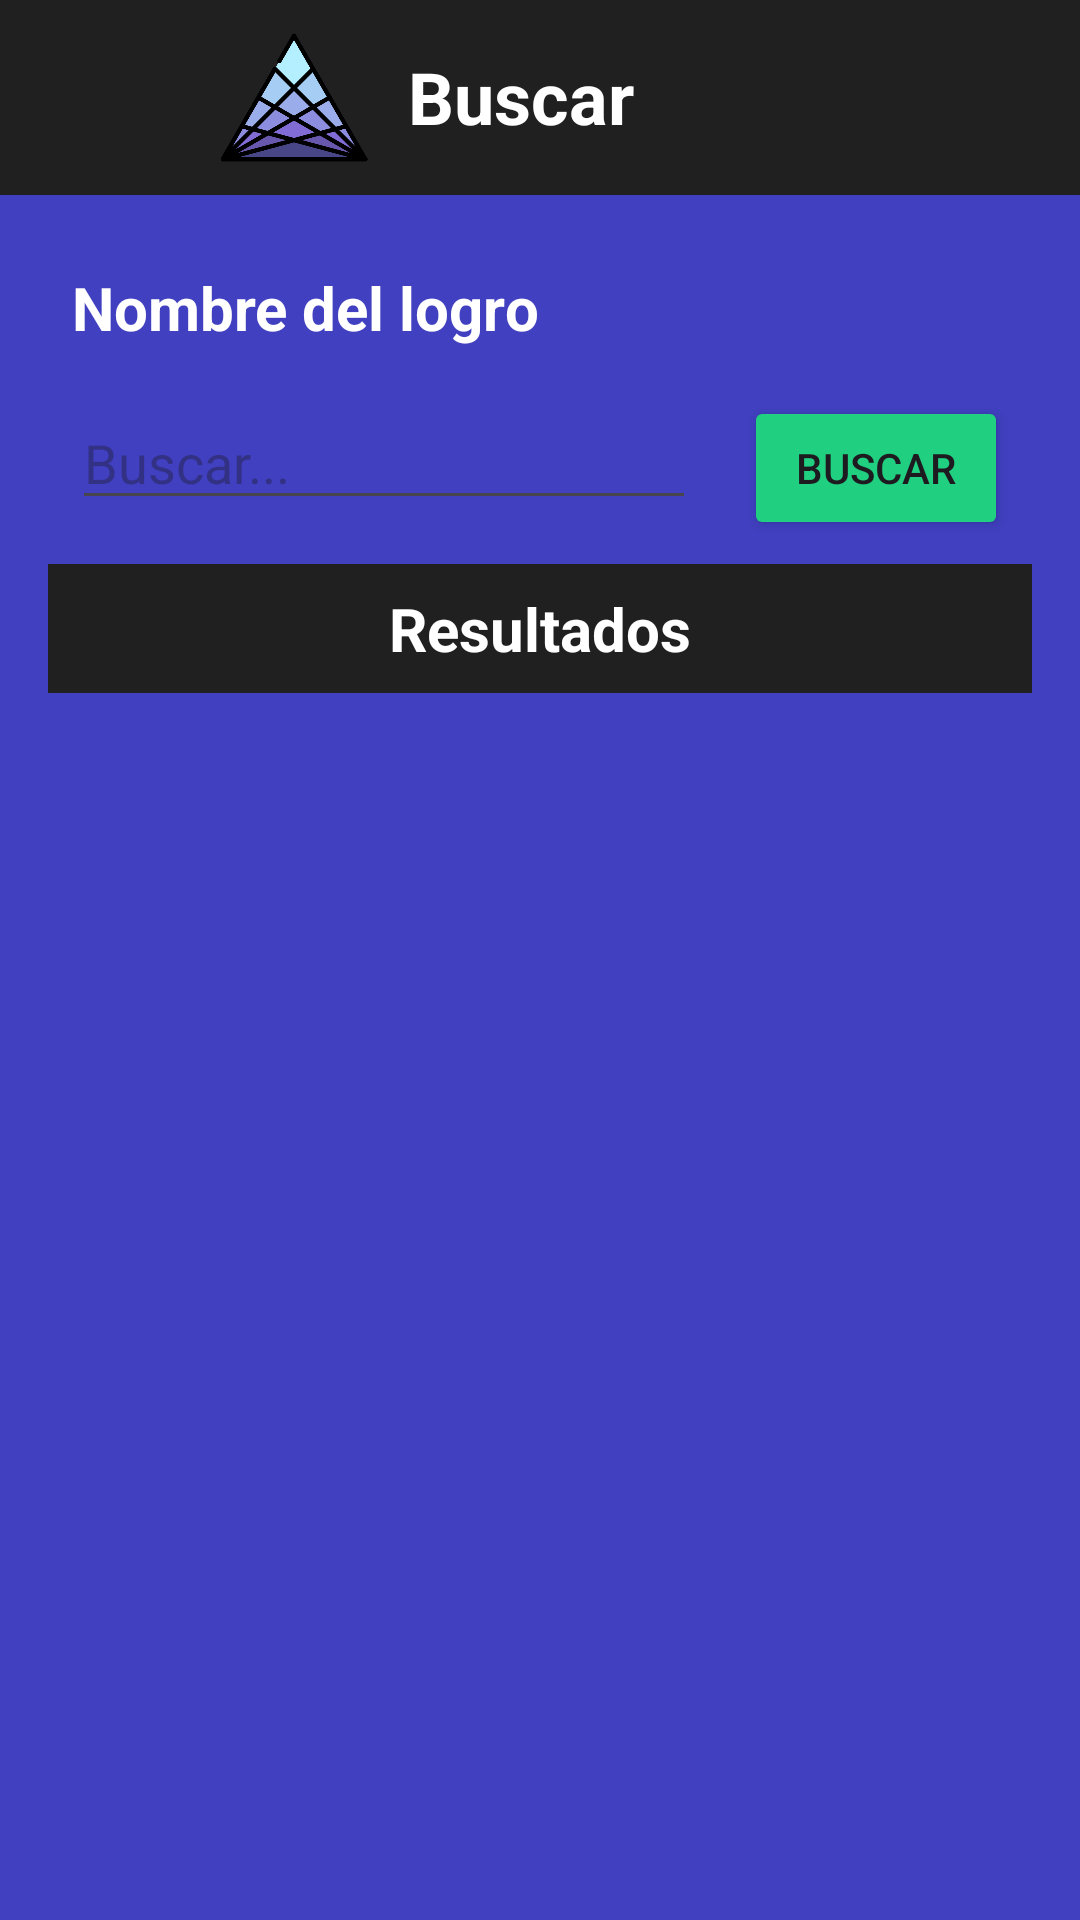

Layout XML and referenced resources for this Android screen:
<!-- AndroidManifest.xml: application theme Theme.factumstyle -->
<!-- res/layout/searcher_activity.xml -->
<androidx.drawerlayout.widget.DrawerLayout xmlns:android="http://schemas.android.com/apk/res/android"
    xmlns:app="http://schemas.android.com/apk/res-auto"
    android:layout_width="match_parent"
    android:layout_height="match_parent"
    android:id="@+id/drawer_layout"
    android:background="@color/dark_blue"
    android:elevation="8dp">

    
    <LinearLayout
        android:layout_width="match_parent"
        android:layout_height="match_parent"
        android:orientation="vertical">

        
        <LinearLayout
            android:id="@+id/appbar"
            android:layout_width="match_parent"
            android:layout_height="65dp"
            android:background="@color/header"
            android:orientation="horizontal"
            android:padding="8dp">

            <ImageView
                android:id="@+id/menu_button"
                android:layout_width="60dp"
                android:layout_height="match_parent"
                android:background="@android:color/transparent"
                android:contentDescription="Menú"
                android:src="@drawable/iconohamburguesa" />

            <ImageView
                android:layout_width="60dp"
                android:layout_height="match_parent"
                android:src="@drawable/triangulo" />

            <TextView
                android:id="@+id/titleTextView"
                android:layout_width="match_parent"
                android:layout_height="match_parent"
                android:layout_margin="8dp"
                android:text="Buscar"
                android:textAlignment="viewStart"
                android:textColor="@android:color/white"
                android:textSize="24sp"
                android:textStyle="bold" />
        </LinearLayout>

        
        <LinearLayout
            android:layout_width="match_parent"
            android:layout_height="match_parent"
            android:orientation="vertical"
            android:padding="16dp">

            <TextView
                android:id="@+id/UsernameText"
                android:layout_width="match_parent"
                android:layout_height="wrap_content"
                android:layout_margin="8dp"
                android:text="Nombre del logro"
                android:textColor="@android:color/white"
                android:textSize="20sp"
                android:textStyle="bold" />

            <LinearLayout
                android:layout_width="match_parent"
                android:layout_height="wrap_content"
                android:orientation="horizontal">

                <EditText
                    android:id="@+id/searcherEditText"
                    android:layout_width="0dp"
                    android:layout_height="wrap_content"
                    android:layout_weight="1"
                    android:layout_margin="8dp"
                    android:hint="Buscar..."
                    android:inputType="text" />

                <Button
                    android:id="@+id/searchButton"
                    android:layout_width="wrap_content"
                    android:layout_height="wrap_content"
                    android:layout_margin="8dp"
                    android:backgroundTint="@color/light_green"
                    android:text="Buscar"
                    app:cornerRadius="8dp" />
            </LinearLayout>

            <TextView
                android:id="@+id/resultados"
                android:layout_width="match_parent"
                android:layout_height="wrap_content"
                android:background="@color/dark_gray"
                android:padding="8dp"
                android:text="Resultados"
                android:textColor="#FFFFFF"
                android:textAlignment="center"
                android:textSize="20sp"
                android:textStyle="bold" />

            <ListView
                android:id="@+id/resultsListView"
                android:layout_width="match_parent"
                android:layout_height="0dp"
                android:layout_weight="1" />
        </LinearLayout>
    </LinearLayout>

    
    <com.google.android.material.navigation.NavigationView
        android:id="@+id/nav_view"
        android:layout_width="300dp"
        android:layout_height="match_parent"
        app:headerLayout="@layout/header"
        app:menu="@menu/main_menu"
        android:layout_gravity="start"
        android:elevation="10dp" />
</androidx.drawerlayout.widget.DrawerLayout>
<!-- res/layout/header.xml (included above) -->
<?xml version="1.0" encoding="utf-8"?>
<androidx.appcompat.widget.Toolbar
    xmlns:android="http://schemas.android.com/apk/res/android"
    android:layout_width="match_parent"
    android:layout_height="100dp"
    android:orientation="vertical"
    android:background="@color/light_purple"
    android:id="@+id/appbar"
    android:gravity="bottom"
    >

    <ImageView
        android:layout_width="75dp"
        android:layout_height="75dp"
        android:src="@drawable/triangulo"
        />
    <TextView
        android:layout_width="wrap_content"
        android:layout_height="wrap_content"
        android:text="FACTUM"
        android:textSize="24sp"
        android:textColor="@color/material_dynamic_neutral10"
        android:padding="16dp"
        android:shadowColor="#000000"
        android:shadowDx="2"
        android:shadowDy="2"
        android:shadowRadius="4"
        />

</androidx.appcompat.widget.Toolbar>
<!-- resources referenced by this layout -->
<resources>
  <color name="dark_blue">#4040C0</color>
  <color name="dark_gray">#202020</color>
  <color name="header">#202020</color>
  <color name="light_green">#20D080</color>
  <color name="light_purple">#A020C0</color>
  <color name="material_dynamic_neutral10">#FF5733</color>
  <!-- drawable triangulo: png bitmap (drawable, 32817 bytes) -->
  <style name="Theme.factumstyle" parent="Base.Theme.factumstyle" />
  <style name="Base.Theme.factumstyle" parent="Theme.Material3.DayNight.NoActionBar">
          
          
      </style>
</resources>
